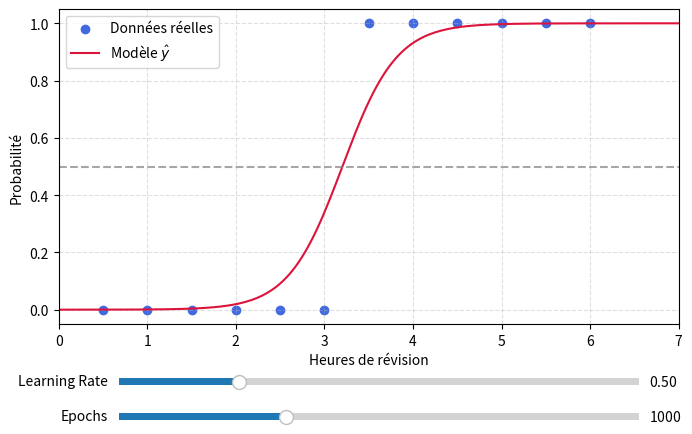

Write the Python code that produced this figure.
import matplotlib.pyplot as plt
from matplotlib.widgets import Slider
import numpy as np

# Données
x_raw = np.array([0.5, 1.0, 1.5, 2.0, 2.5, 3.0, 3.5, 4.0, 4.5, 5.0, 5.5, 6.0])
y = np.array([0, 0, 0, 0, 0, 0, 1, 1, 1, 1, 1, 1])
N = len(y)
X = np.c_[x_raw, np.ones(N)]
x_dense = np.linspace(0, 7, 200)
X_dense = np.c_[x_dense, np.ones(len(x_dense))]


def sigmoid(z):
    return 1.0 / (1.0 + np.exp(-z))


def train_model(lr, epochs):
    weights = np.zeros(2)
    for _ in range(int(epochs)):
        z = X @ weights
        y_hat = sigmoid(z)
        gradient = X.T @ (y_hat - y)  #[cite: 1, 4, 6]
        weights -= lr * (gradient / N)
    return weights


# Création de la figure
fig, ax = plt.subplots(figsize=(8, 5))
plt.subplots_adjust(bottom=0.25)  # Espace pour les curseurs

# Éléments graphiques initiaux
w_init = train_model(0.5, 1000)
ax.scatter(x_raw, y, color="royalblue", label="Données réelles")
(line,) = ax.plot(
    x_dense,
    sigmoid(X_dense @ w_init),
    color="crimson",
    label=r"Modèle $\hat{y}$",
)
ax.axhline(0.5, color="gray", linestyle="--", alpha=0.7)
ax.set_ylim(-0.05, 1.05)
ax.set_xlim(0, 7)
ax.set_xlabel("Heures de révision")
ax.set_ylabel("Probabilité")
ax.legend(loc="upper left")
ax.grid(True, linestyle="--", alpha=0.4)

# Définition des zones de curseurs
ax_lr = plt.axes([0.2, 0.12, 0.65, 0.03])
ax_epochs = plt.axes([0.2, 0.05, 0.65, 0.03])

slider_lr = Slider(ax_lr, "Learning Rate", 0.05, 2.0, valinit=0.5, valstep=0.05)
slider_epochs = Slider(
    ax_epochs, "Epochs", 50, 3000, valinit=1000, valstep=50
)


# Mise à jour dynamique
def update(val):
    lr = slider_lr.val
    epochs = slider_epochs.val
    w = train_model(lr, epochs)
    line.set_ydata(sigmoid(X_dense @ w))
    fig.canvas.draw_idle()


slider_lr.on_changed(update)
slider_epochs.on_changed(update)

plt.show()
